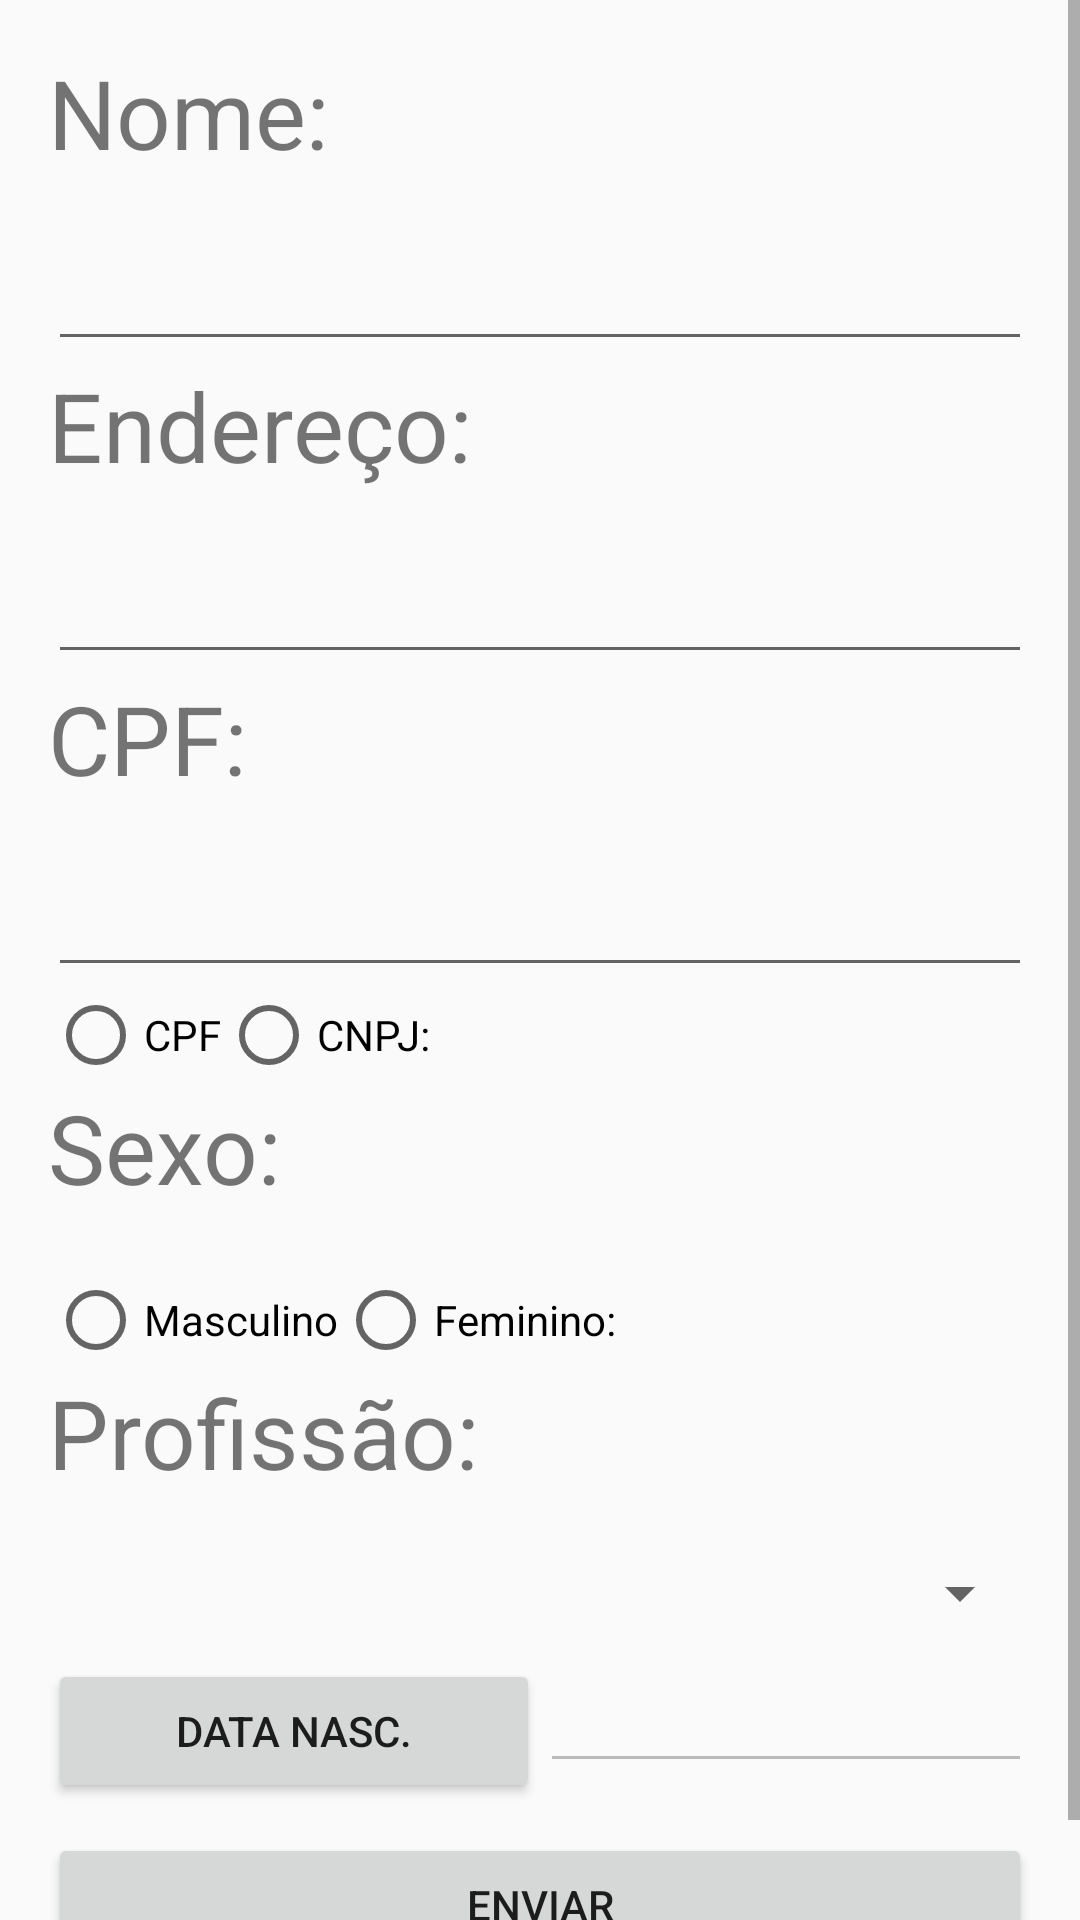

Layout XML and referenced resources for this Android screen:
<!-- AndroidManifest.xml: application theme AppTheme -->
<!-- res/layout/activity_editar_pessoa.xml -->
<?xml version="1.0" encoding="utf-8"?>
<ScrollView xmlns:android="http://schemas.android.com/apk/res/android"
    xmlns:app="http://schemas.android.com/apk/res-auto"
    xmlns:tools="http://schemas.android.com/tools"
    android:layout_width="match_parent"
    android:layout_height="match_parent">

    <LinearLayout
        android:layout_width="match_parent"
        android:layout_height="match_parent"
        android:orientation="vertical"
        android:paddingBottom="@dimen/activity_vertical_margin"
        android:paddingLeft="@dimen/activity_horizontal_margin"
        android:paddingRight="@dimen/activity_horizontal_margin"
        android:paddingTop="@dimen/activity_vertical_margin"
        app:layout_behavior="@string/appbar_scrolling_view_behavior"
        tools:context="br.com.alex.lojavirtual.EditarPessoaActivity"
        tools:showIn="@layout/activity_pessoa">

        <TextView
            style="@style/Txt_Teste"
            android:layout_width="wrap_content"
            android:layout_height="wrap_content"
            android:text="Nome:" />

        <EditText
            android:id="@+id/edtNome"
            android:layout_width="match_parent"
            android:layout_height="wrap_content" />

        <TextView
            style="@style/Txt_Teste"
            android:layout_width="wrap_content"
            android:layout_height="wrap_content"
            android:text="Endereço:" />

        <EditText
            android:id="@+id/edtEndereco"
            android:layout_width="match_parent"
            android:layout_height="wrap_content" />

        <TextView
            android:id="@+id/txtCpfCnpj"
            style="@style/Txt_Teste"
            android:layout_width="wrap_content"
            android:layout_height="wrap_content"
            android:text="CPF:" />

        <EditText
            android:id="@+id/edtCpfCnpj"
            android:layout_width="match_parent"
            android:layout_height="wrap_content"
            android:inputType="number" />

        <RadioGroup
            android:id="@+id/rbgCpfCnpj"
            android:layout_width="match_parent"
            android:layout_height="wrap_content"
            android:orientation="horizontal">

            <RadioButton
                android:id="@+id/rbtCpf"
                android:layout_width="wrap_content"
                android:layout_height="wrap_content"
                android:text="CPF" />

            <RadioButton
                android:id="@+id/rbtCnpj"
                android:layout_width="wrap_content"
                android:layout_height="wrap_content"
                android:text="CNPJ:" />
        </RadioGroup>


        <TextView
            style="@style/Txt_Teste"
            android:layout_width="wrap_content"
            android:layout_height="wrap_content"
            android:text="Sexo:" />


        <RadioGroup
            android:id="@+id/rbgSexo"
            android:layout_width="match_parent"
            android:layout_height="wrap_content"
            android:orientation="horizontal">

            <RadioButton
                android:id="@+id/rbtMasc"
                android:layout_width="wrap_content"
                android:layout_height="wrap_content"
                android:text="Masculino" />

            <RadioButton
                android:id="@+id/rbtFem"
                android:layout_width="wrap_content"
                android:layout_height="wrap_content"
                android:text="Feminino:" />

        </RadioGroup>


        <TextView
            style="@style/Txt_Teste"
            android:layout_width="wrap_content"
            android:layout_height="wrap_content"
            android:text="Profissão:" />

        <Spinner
            android:id="@+id/spnProfissao"
            android:layout_width="match_parent"
            android:layout_height="wrap_content" />

        <LinearLayout
            android:layout_width="match_parent"
            android:layout_height="wrap_content"
            android:layout_marginBottom="10dp"
            android:layout_marginTop="10dp"
            android:orientation="horizontal">

            <Button
                android:id="@+id/btnData"
                android:layout_width="match_parent"
                android:layout_height="wrap_content"
                android:layout_weight="1"
                android:onClick="setData"
                android:text="Data Nasc." />

            <EditText
                android:id="@+id/edtNasc"
                android:layout_width="match_parent"
                android:layout_height="wrap_content"
                android:layout_weight="1"
                android:enabled="false" />
        </LinearLayout>

        <Button
            android:id="@+id/btnEnviar"
            android:layout_width="match_parent"
            android:layout_height="wrap_content"
            android:onClick="atualizarPessoa"
            android:text="Enviar" />
    </LinearLayout>
</ScrollView>
<!-- res/layout/activity_pessoa.xml (included above) -->
<?xml version="1.0" encoding="utf-8"?>
<android.support.design.widget.CoordinatorLayout xmlns:android="http://schemas.android.com/apk/res/android"
    xmlns:app="http://schemas.android.com/apk/res-auto"
    xmlns:tools="http://schemas.android.com/tools"
    android:layout_width="match_parent"
    android:layout_height="match_parent"
    android:fitsSystemWindows="true"
    tools:context="br.com.alex.lojavirtual.PessoaActivity">

    <include layout="@layout/content_pessoa" />


</android.support.design.widget.CoordinatorLayout>
<!-- res/layout/content_pessoa.xml (included above) -->
<?xml version="1.0" encoding="utf-8"?>
<ScrollView xmlns:android="http://schemas.android.com/apk/res/android"
    xmlns:app="http://schemas.android.com/apk/res-auto"
    xmlns:tools="http://schemas.android.com/tools"
    android:layout_width="match_parent"
    android:layout_height="match_parent">

    <LinearLayout
        android:layout_width="match_parent"
        android:layout_height="match_parent"
        android:orientation="vertical"
        android:paddingBottom="@dimen/activity_vertical_margin"
        android:paddingLeft="@dimen/activity_horizontal_margin"
        android:paddingRight="@dimen/activity_horizontal_margin"
        android:paddingTop="@dimen/activity_vertical_margin"
        app:layout_behavior="@string/appbar_scrolling_view_behavior"
        tools:context="br.com.alex.lojavirtual.PessoaActivity"
        tools:showIn="@layout/activity_pessoa">

        <TextView
            style="@style/Txt_Teste"
            android:layout_width="wrap_content"
            android:layout_height="wrap_content"
            android:text="Nome:" />

        <EditText
            android:id="@+id/edtNome"
            android:layout_width="match_parent"
            android:layout_height="wrap_content" />

        <TextView
            style="@style/Txt_Teste"
            android:layout_width="wrap_content"
            android:layout_height="wrap_content"
            android:text="Endereço:" />

        <EditText
            android:id="@+id/edtEndereco"
            android:layout_width="match_parent"
            android:layout_height="wrap_content" />

        <TextView
            android:id="@+id/txtCpfCnpj"
            style="@style/Txt_Teste"
            android:layout_width="wrap_content"
            android:layout_height="wrap_content"
            android:text="CPF:" />

        <EditText
            android:id="@+id/edtCpfCnpj"
            android:layout_width="match_parent"
            android:layout_height="wrap_content"
            android:inputType="number" />

        <RadioGroup
            android:id="@+id/rbgCpfCnpj"
            android:layout_width="match_parent"
            android:layout_height="wrap_content"
            android:orientation="horizontal">

            <RadioButton
                android:id="@+id/rbtCpf"
                android:layout_width="wrap_content"
                android:layout_height="wrap_content"
                android:text="CPF" />

            <RadioButton
                android:id="@+id/rbtCnpj"
                android:layout_width="wrap_content"
                android:layout_height="wrap_content"
                android:text="CNPJ:" />
        </RadioGroup>


        <TextView
            style="@style/Txt_Teste"
            android:layout_width="wrap_content"
            android:layout_height="wrap_content"
            android:text="Sexo:" />


        <RadioGroup
            android:id="@+id/rbgSexo"
            android:layout_width="match_parent"
            android:layout_height="wrap_content"
            android:orientation="horizontal">

            <RadioButton
                android:id="@+id/rbtMasc"
                android:layout_width="wrap_content"
                android:layout_height="wrap_content"
                android:text="Masculino" />

            <RadioButton
                android:id="@+id/rbtFem"
                android:layout_width="wrap_content"
                android:layout_height="wrap_content"
                android:text="Feminino:" />

        </RadioGroup>


        <TextView
            style="@style/Txt_Teste"
            android:layout_width="wrap_content"
            android:layout_height="wrap_content"
            android:text="Profissão:" />

        <Spinner
            android:id="@+id/spnProfissao"
            android:layout_width="match_parent"
            android:layout_height="wrap_content" />

        <LinearLayout
            android:layout_width="match_parent"
            android:layout_height="wrap_content"
            android:layout_marginBottom="10dp"
            android:layout_marginTop="10dp"
            android:orientation="horizontal">

            <Button
                android:id="@+id/btnData"
                android:layout_width="match_parent"
                android:layout_height="wrap_content"
                android:layout_weight="1"
                android:onClick="setData"
                android:text="Data Nasc." />

            <EditText
                android:id="@+id/edtNasc"
                android:layout_width="match_parent"
                android:layout_height="wrap_content"
                android:layout_weight="1"
                android:enabled="false" />
        </LinearLayout>

        <Button
            android:id="@+id/btnEnviar"
            android:layout_width="match_parent"
            android:layout_height="wrap_content"
            android:onClick="enviarPessoa"
            android:text="Enviar" />
    </LinearLayout>
</ScrollView>
<!-- resources referenced by this layout -->
<resources>
  <dimen name="activity_horizontal_margin">16dp</dimen>
  <dimen name="activity_vertical_margin">16dp</dimen>
  <style name="Txt_Teste">
          <item name="android:color">@color/txt_padrao</item>
          <item name="android:textSize">@dimen/texto_padrao</item>
          <item name="android:layout_marginBottom">@dimen/margin_widgets</item>
  
      </style>
  <style name="AppTheme" parent="Theme.AppCompat.Light.DarkActionBar">
          
          <item name="colorPrimary">@color/colorPrimary</item>
          <item name="colorPrimaryDark">@color/colorPrimaryDark</item>
          <item name="colorAccent">@color/colorAccent</item>
          
          <item name="android:alertDialogTheme">@style/AppTheme.Dark.Dialog.Error</item>
      </style>
  <color name="txt_padrao">#0c0d0c</color>
  <dimen name="texto_padrao">32sp</dimen>
  <dimen name="margin_widgets">20dip</dimen>
  <color name="colorPrimary">#3F51B5</color>
  <color name="colorPrimaryDark">#303F9F</color>
  <color name="colorAccent">#FF4081</color>
  <style name="AppTheme.Dark.Dialog.Error" parent="Theme.AppCompat.Dialog">
          <item name="colorAccent">@color/branco</item>
          <item name="android:textColorPrimary">@color/branco</item>
          <item name="android:background">@color/primary_error</item>
      </style>
  <color name="branco">#ffffff</color>
  <color name="primary_error">#f9acc7</color>
</resources>
